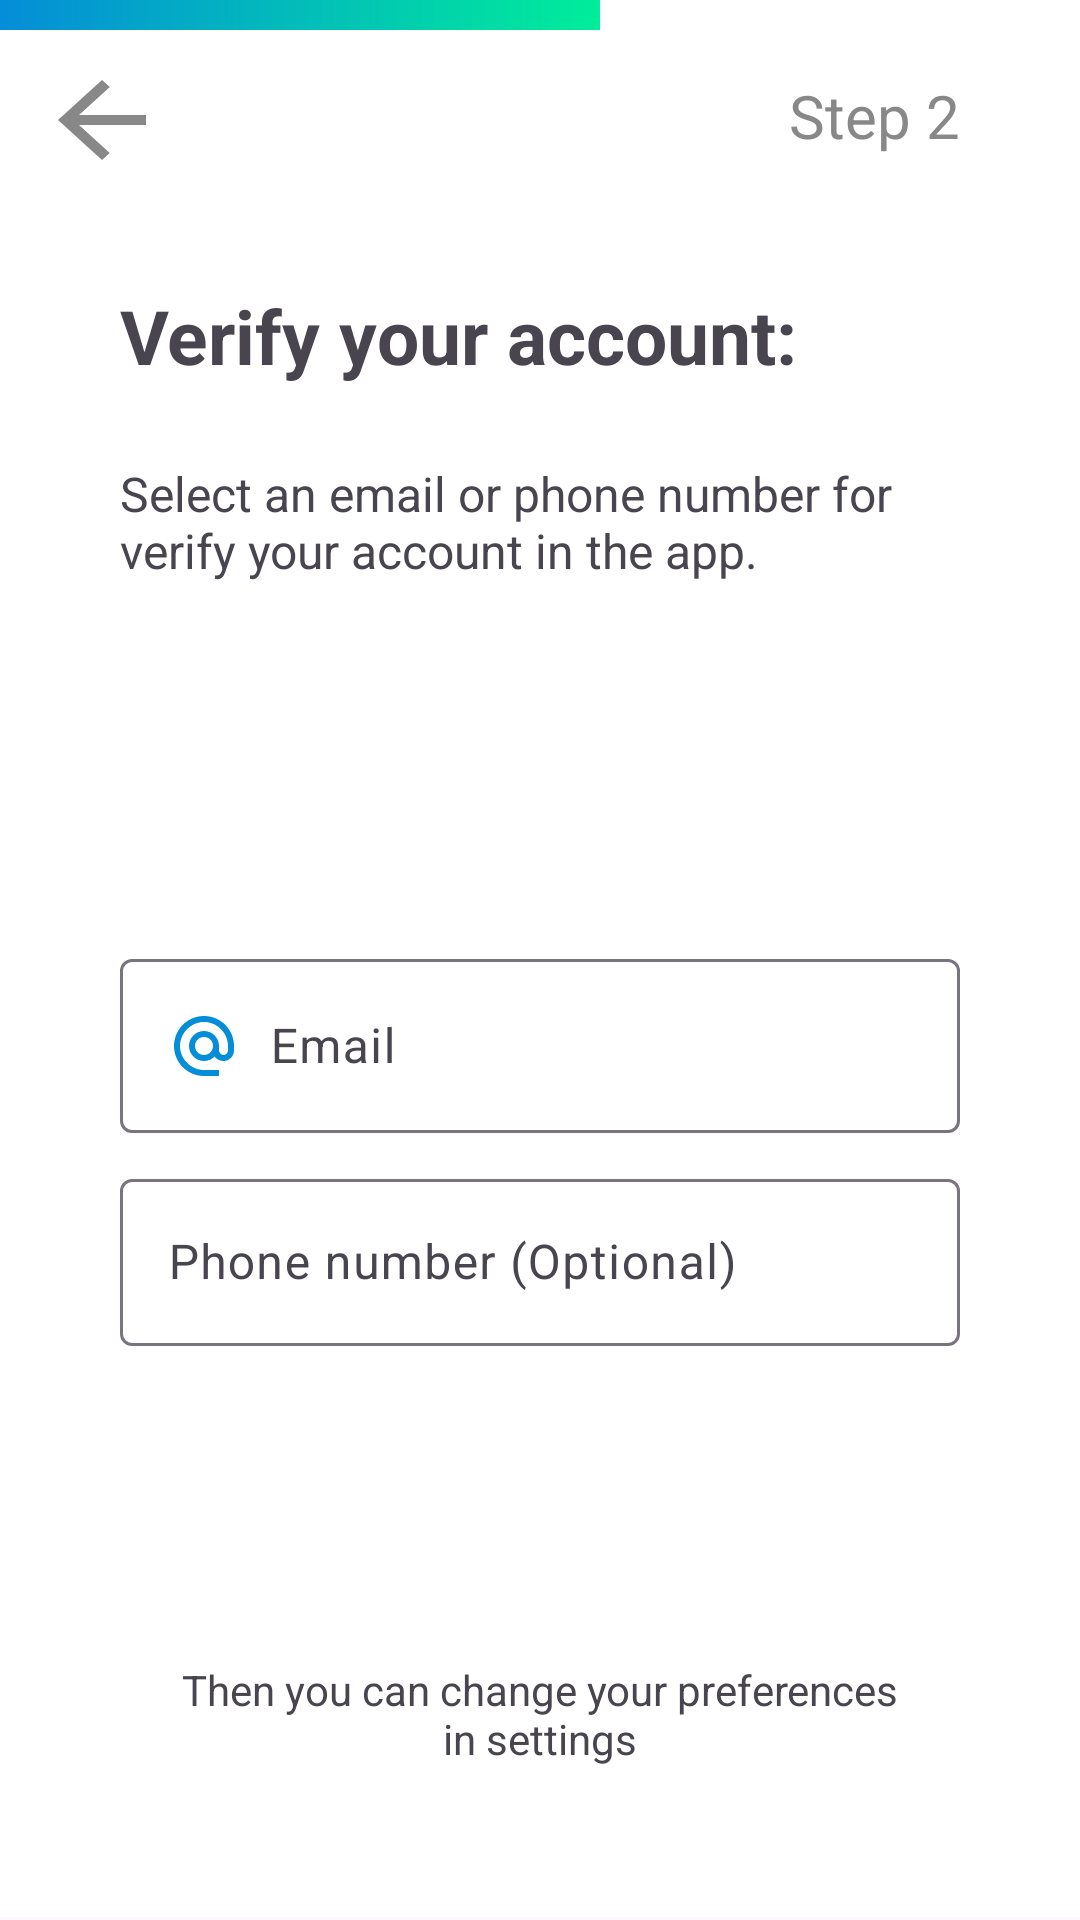

Reconstruct the res/layout file that produces this screen, plus the resources it refers to.
<!-- AndroidManifest.xml: application theme Theme.Ucar_Home -->
<!-- res/layout/activity_sign_in_step2.xml -->
<?xml version="1.0" encoding="utf-8"?>
<androidx.constraintlayout.widget.ConstraintLayout xmlns:android="http://schemas.android.com/apk/res/android"
    xmlns:app="http://schemas.android.com/apk/res-auto"
    xmlns:tools="http://schemas.android.com/tools"
    android:layout_width="match_parent"
    android:layout_height="match_parent"
    tools:context=".sign_in.SignInStep2Activity">

    <androidx.appcompat.widget.LinearLayoutCompat
        android:layout_width="0dp"
        android:layout_height="0dp"
        android:layout_marginBottom="1dp"
        android:orientation="vertical"
        app:layout_constraintBottom_toBottomOf="parent"
        app:layout_constraintEnd_toEndOf="parent"
        app:layout_constraintStart_toStartOf="parent"
        app:layout_constraintTop_toTopOf="parent"
        tools:ignore="TextSizeCheck"
        android:background="@color/white">

        
        <View
            android:id="@+id/view2"
            android:layout_width="200dp"
            android:layout_height="10dp"
            android:background="@drawable/background_gradient_horizontal" />

        
        <LinearLayout
            android:layout_width="match_parent"
            android:layout_height="wrap_content"
            android:orientation="horizontal">

            <ImageButton
                android:id="@+id/imageBtnGoBack"
                android:layout_width="wrap_content"
                android:layout_height="wrap_content"
                android:backgroundTint="@color/white"
                android:src="@drawable/go_back_button_black"
                tools:ignore="ContentDescription,SpeakableTextPresentCheck" />

            <TextView
                android:id="@+id/textView6"
                android:layout_width="wrap_content"
                android:layout_height="wrap_content"
                android:layout_marginTop="15dp"
                android:layout_marginEnd="40dp"
                android:layout_weight="1"
                android:text="@string/step2"
                android:textAlignment="viewEnd"
                android:textColor="@color/grey"
                android:textSize="20sp"
                tools:ignore="InefficientWeight" />
        </LinearLayout>

        <TextView
            android:id="@+id/textView3"
            android:layout_width="wrap_content"
            android:layout_height="wrap_content"
            android:layout_marginStart="40dp"
            android:layout_marginTop="25dp"
            android:layout_marginEnd="40dp"
            android:text="@string/title2"
            android:textSize="25sp"
            android:textStyle="bold" />

        <TextView
            android:id="@+id/textView4"
            android:layout_width="wrap_content"
            android:layout_height="wrap_content"
            android:layout_marginStart="40dp"
            android:layout_marginTop="25dp"
            android:layout_marginEnd="40dp"
            android:text="@string/subtitle2"
            android:textSize="16sp" />

        
        <com.google.android.material.textfield.TextInputLayout
            android:layout_width="match_parent"
            android:layout_height="wrap_content"
            android:layout_marginLeft="40dp"
            android:layout_marginTop="120dp"
            android:layout_marginRight="40dp">

            <EditText
                android:id="@+id/editTextEmail"
                android:layout_width="match_parent"
                android:layout_height="wrap_content"
                android:drawableStart="@drawable/icon_mail"
                android:drawablePadding="10dp"
                android:hint="@string/email"
                android:importantForAutofill="yes"
                android:inputType="textEmailAddress"
                android:textColorHint="@color/grey"
                tools:ignore="Autofill,TextContrastCheck" />

        </com.google.android.material.textfield.TextInputLayout>

        
        <com.google.android.material.textfield.TextInputLayout
            android:layout_width="match_parent"
            android:layout_height="wrap_content"
            android:layout_marginLeft="40dp"
            android:layout_marginTop="10dp"
            android:layout_marginRight="40dp">

            <EditText
                android:id="@+id/editTextPhoneNumber"
                android:layout_width="match_parent"
                android:layout_height="wrap_content"
                android:drawableStart="@drawable/icon_phone"
                android:drawablePadding="10dp"
                android:hint="@string/phone_number"
                android:importantForAutofill="no"
                android:inputType="text"
                tools:ignore="TextContrastCheck,TextFields" />

        </com.google.android.material.textfield.TextInputLayout>

        
        <TextView
            android:id="@+id/textViewResult"
            android:layout_width="wrap_content"
            android:layout_height="wrap_content"
            android:layout_marginStart="60dp"
            android:layout_marginTop="105dp"
            android:layout_marginEnd="60dp"
            android:text="@string/change_preferences"
            android:textAlignment="center" />

        
        <Button
            android:id="@+id/btnNext"
            style="?attr/materialButtonOutlinedStyle"
            android:layout_width="match_parent"
            android:layout_height="55dp"
            android:layout_marginStart="60dp"
            android:layout_marginTop="15dp"
            android:layout_marginEnd="60dp"
            android:backgroundTint="@color/primaryColor"
            android:elevation="2dp"
            android:shadowColor="#5C5C5C"
            android:text="@string/next"
            android:textColor="@color/white"
            android:textSize="18sp"
            android:textStyle="normal"
            app:cornerRadius="15dp"
            app:strokeColor="@color/white"
            tools:ignore="TextContrastCheck" />


    </androidx.appcompat.widget.LinearLayoutCompat>

</androidx.constraintlayout.widget.ConstraintLayout>
<!-- resources referenced by this layout -->
<resources>
  <color name="grey">#888888</color>
  <color name="primaryColor">#048DD8</color>
  <color name="white">#FFFFFFFF</color>
  <!-- drawable background_gradient_horizontal (drawable) -->
  <?xml version="1.0" encoding="utf-8"?>
  <shape
      xmlns:android="http://schemas.android.com/apk/res/android"
      android:shape="rectangle">
      <gradient
          android:type="linear"
          android:startColor="@color/primaryColor"
          android:endColor="@color/terciaryColor"
          android:angle="0"/>
  
  </shape>
  <!-- drawable go_back_button_black (drawable) -->
  <vector android:autoMirrored="true"
      android:height="40dp"
      android:tint="@color/grey"
      android:viewportHeight="24"
      android:viewportWidth="24"
      android:width="44dp"
      xmlns:android="http://schemas.android.com/apk/res/android">
      <path
          android:fillColor="@android:color/black"
          android:pathData="M20,11H7.83l5.59,-5.59L12,4l-8,8 8,8 1.41,-1.41L7.83,13H20v-2z"/>
  </vector>
  <!-- drawable icon_mail (drawable) -->
  <vector android:height="24dp"
      android:tint="@color/iconColor"
      android:viewportHeight="24" android:viewportWidth="24"
      android:width="24dp" xmlns:android="http://schemas.android.com/apk/res/android">
      <path android:fillColor="@android:color/white"
          android:pathData="M12,2C6.48,2 2,6.48 2,12s4.48,10 10,10h5v-2h-5c-4.34,0 -8,-3.66 -8,-8s3.66,-8 8,-8 8,3.66 8,8v1.43c0,0.79 -0.71,1.57 -1.5,1.57s-1.5,-0.78 -1.5,-1.57L17,12c0,-2.76 -2.24,-5 -5,-5s-5,2.24 -5,5 2.24,5 5,5c1.38,0 2.64,-0.56 3.54,-1.47 0.65,0.89 1.77,1.47 2.96,1.47 1.97,0 3.5,-1.6 3.5,-3.57L22,12c0,-5.52 -4.48,-10 -10,-10zM12,15c-1.66,0 -3,-1.34 -3,-3s1.34,-3 3,-3 3,1.34 3,3 -1.34,3 -3,3z"/>
  </vector>
  <string name="change_preferences">Then you can change your preferences in settings</string>
  <string name="email">Email</string>
  <string name="next">NEXT</string>
  <string name="phone_number">Phone number (Optional)</string>
  <string name="step2">Step 2</string>
  <string name="subtitle2">Select an email or phone number for verify your account in the app. </string>
  <string name="title2">Verify your account:</string>
  <style name="Theme.Ucar_Home" parent="Base.Theme.Ucar_Home" />
  <color name="terciaryColor">#00ED9A</color>
  <color name="iconColor">@color/primaryColor</color>
  <style name="Base.Theme.Ucar_Home" parent="Theme.Material3.DayNight.NoActionBar">
          
  
          <item name="colorPrimary">@color/primaryColor</item>
          <item name="colorPrimaryVariant">@color/secondaryColor</item>
          <item name="colorOnPrimary">@color/white</item>
  
          <item name="android:statusBarColor">@color/black</item>
      </style>
  <color name="secondaryColor">#2AAACA</color>
  <color name="black">#FF000000</color>
</resources>
